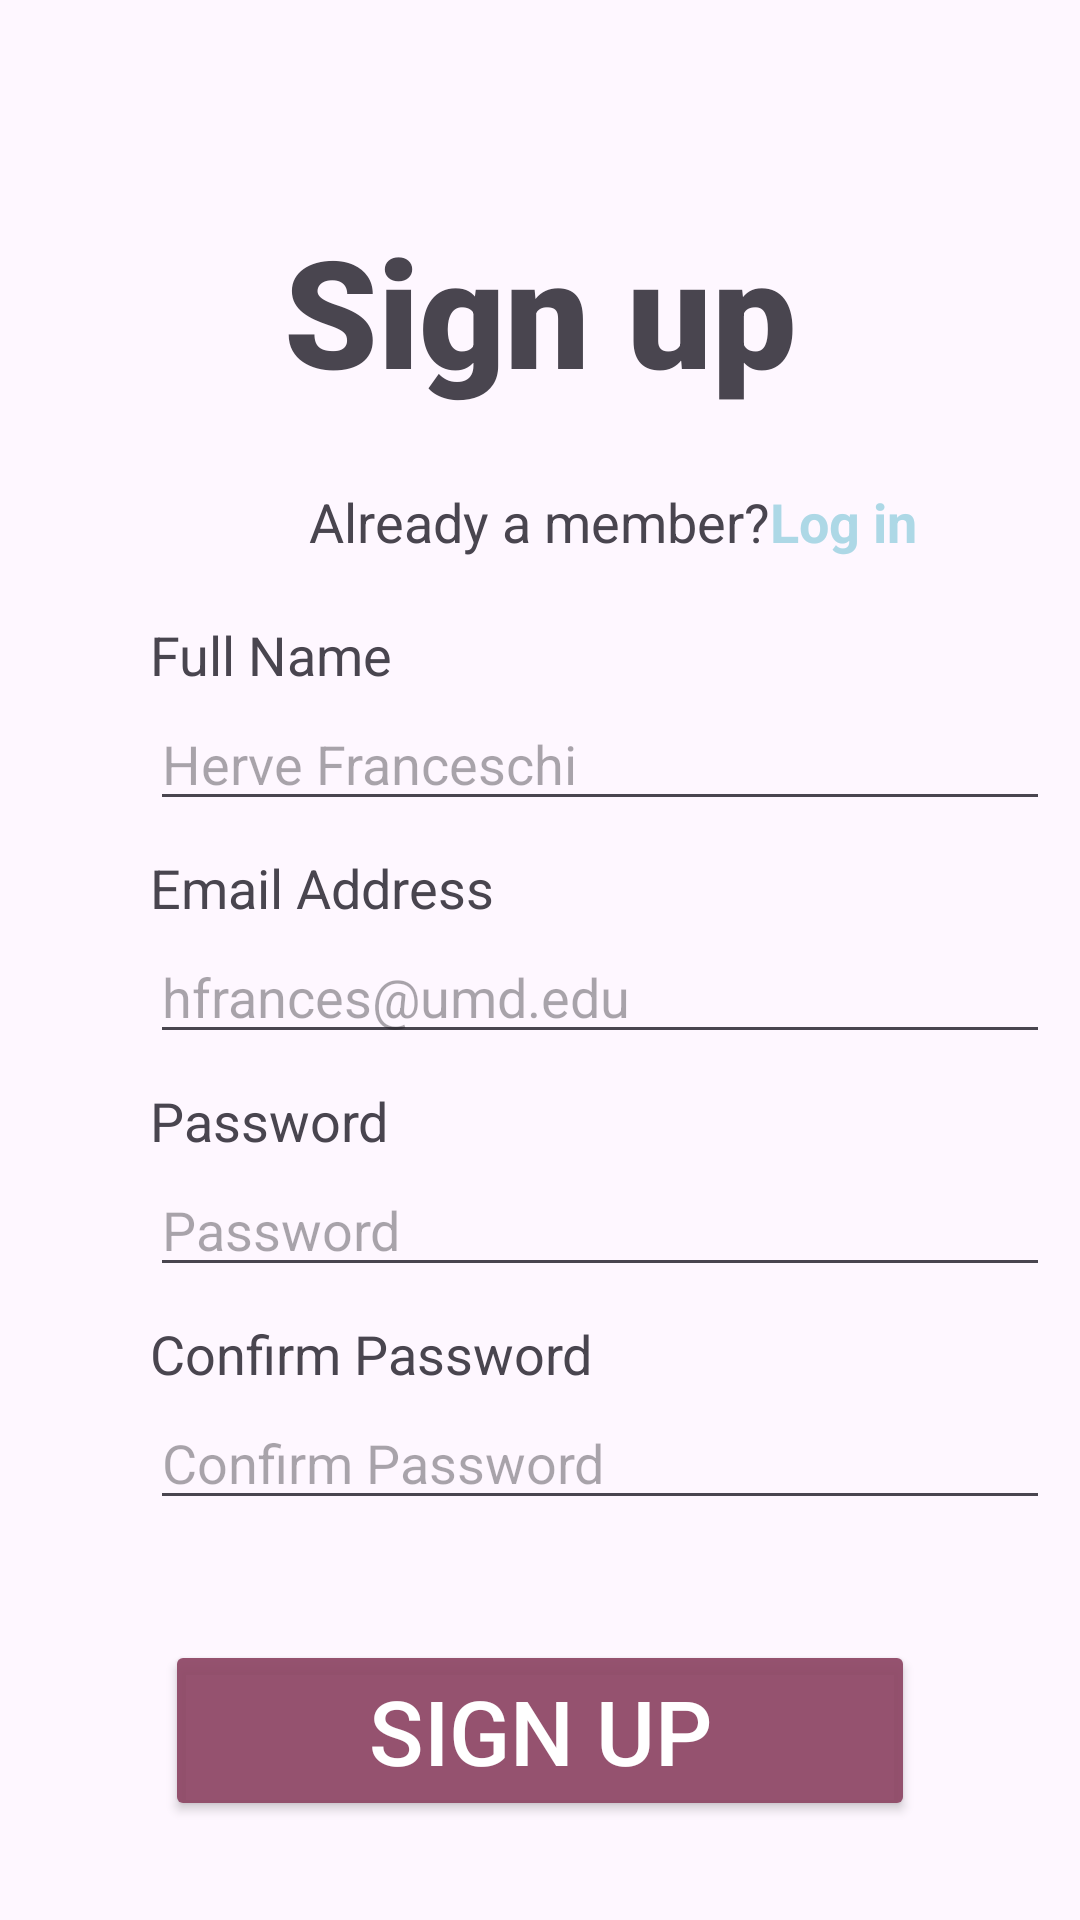

Produce the Android XML layout that renders to this screen, including the resource entries it uses.
<!-- AndroidManifest.xml: application theme Theme.TerpShop -->
<!-- res/layout/sign_up_data_user.xml -->
<?xml version="1.0" encoding="utf-8"?>
<RelativeLayout xmlns:android="http://schemas.android.com/apk/res/android"
    android:layout_width="match_parent"
    android:layout_height="match_parent">

    <TextView
        android:id="@+id/signup"
        android:layout_width="wrap_content"
        android:layout_height="wrap_content"
        android:text="Sign up"
        android:layout_marginTop="70dp"
        android:layout_centerHorizontal="true"
        android:textSize="50sp"
        android:fontFamily="sans-serif-black"/>

    <TextView
        android:id="@+id/member_user"
        android:layout_width="wrap_content"
        android:layout_height="wrap_content"
        android:text="Already a member?"
        android:layout_below="@id/signup"
        android:layout_centerHorizontal="true"
        android:layout_marginLeft="20dp"
        android:layout_marginTop="25dp"
        android:textSize="18sp"/>

    <TextView
        android:id="@+id/signL_user"
        android:layout_width="wrap_content"
        android:layout_height="wrap_content"
        android:text="Log in"
        android:textStyle="bold"
        android:clickable="true"
        android:textColor="#ADD8E6"
        android:onClick="onRegisterNowClicked"
        android:layout_below="@id/signup"
        android:layout_toRightOf="@id/member_user"
        android:layout_marginTop="25dp"
        android:textSize="18sp"/>
    <TextView
        android:id="@+id/fullname_user"
        android:layout_width="wrap_content"
        android:layout_height="wrap_content"
        android:layout_below="@+id/member_user"
        android:layout_marginLeft="50dp"
        android:layout_marginTop="20dp"
        android:text="Full Name"
        android:textSize="18dp" />

    <EditText
        android:id="@+id/fullnameSignup_user"
        android:layout_width="300dp"
        android:layout_height="wrap_content"
        android:hint ="Herve Franceschi"
        android:layout_below="@+id/fullname_user"
        android:inputType="textPersonName"
        android:layout_marginTop="2dp"
        android:layout_marginLeft="50dp"/>

    <TextView
        android:id="@+id/emails_user"
        android:layout_width="300dp"
        android:layout_height="wrap_content"
        android:text="Email Address"
        android:textSize="18dp"
        android:layout_below="@+id/fullnameSignup_user"
        android:layout_marginTop="10dp"
        android:layout_marginLeft="50dp"/>

    <EditText
        android:id="@+id/emailSignup_user"
        android:layout_width="300dp"
        android:layout_height="wrap_content"
        android:hint ="hfrances@umd.edu"
        android:inputType="textEmailAddress"
        android:layout_below="@+id/emails_user"
        android:layout_marginTop="2dp"
        android:layout_marginLeft="50dp"/>

    <TextView
        android:id="@+id/passwordS_user"
        android:layout_width="300dp"
        android:layout_height="wrap_content"
        android:text="Password"
        android:textSize="18dp"
        android:layout_marginTop="10dp"
        android:layout_below="@+id/emailSignup_user"
        android:layout_marginLeft="50dp"/>

    <EditText
        android:id="@+id/passwordSignup_user"
        android:layout_width="300dp"
        android:layout_height="wrap_content"
        android:hint ="Password"
        android:inputType="textPassword"
        android:layout_below="@+id/passwordS_user"
        android:layout_marginTop="2dp"
        android:layout_marginLeft="50dp"/>

    <TextView
        android:id="@+id/confipasswordS_user"
        android:layout_width="300dp"
        android:layout_height="wrap_content"
        android:text="Confirm Password"
        android:textSize="18dp"
        android:layout_marginTop="10dp"
        android:layout_below="@+id/passwordSignup_user"
        android:layout_marginLeft="50dp"/>

    <EditText
        android:id="@+id/confipasswordSignup_user"
        android:layout_width="300dp"
        android:layout_height="wrap_content"
        android:hint ="Confirm Password"
        android:inputType="textPassword"
        android:layout_below="@+id/confipasswordS_user"
        android:layout_marginTop="2dp"
        android:layout_marginLeft="50dp"/>

    <Button
        android:id="@+id/signupButton_user"
        android:layout_width="250dp"
        android:layout_height="wrap_content"
        android:text="Sign Up"
        android:backgroundTint="#F08F4967"
        android:textColor="@color/white"
        android:layout_centerHorizontal="true"
        android:layout_below="@id/confipasswordSignup_user"
        android:layout_marginTop="40dp"
        android:textSize="30dp"/>





</RelativeLayout>
<!-- resources referenced by this layout -->
<resources>
  <color name="white">#FFFFFFFF</color>
  <style name="Theme.TerpShop" parent="Base.Theme.TerpShop" />
  <style name="Base.Theme.TerpShop" parent="Theme.Material3.DayNight.NoActionBar">
          
          
      </style>
</resources>
